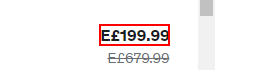
Workflow: Price

Step 1: get-text from the element 'E£*' in window 'Online Courses - Learn Anything, On Your Schedule | Udemy' (msedge.exe)

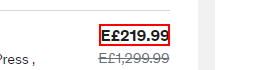
Step 2: get-text from the element 'E£*' in window 'Online Courses - Learn Anything, On Your Schedule | Udemy' (msedge.exe)

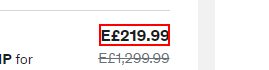
Step 3: get-text from the element 'E£*' in window 'Online Courses - Learn Anything, On Your Schedule | Udemy' (msedge.exe)
